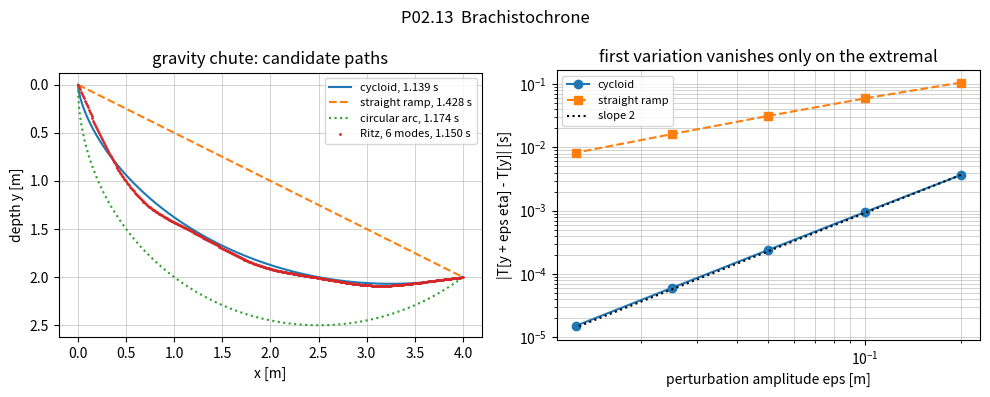

Reproduce this figure in Python.
"""P02.13 Calculus of Variations: reference solution.

The brachistochrone (fastest frictionless gravity chute between two points) solved three ways: the
Euler-Lagrange equation and Beltrami identity in SymPy, the closed-form cycloid, and a direct numerical
minimisation (Ritz) of the travel-time functional over a family of trial paths, with the straight ramp
and Snell's invariant as checks. Hamilton's principle is applied to the pendulum of P02.06 and to a
spring-mass system, and the travel time of any path through any speed field (Fermat's principle) is
computed from scratch.

Conventions:
    * x horizontal [m], y measured DOWNWARD from the start [m], so y >= 0 along a gravity chute and the
      speed at depth y is v = sqrt(2 g y) (frictionless, released from rest).
    * A path is a pair of arrays (x, y) of points joined by straight segments.
    * Cycloid through the origin: x = k (theta - sin theta), y = k (1 - cos theta), 0 <= theta <= theta_f.
    * Functional J[y] = integral F(x, y, y') dx; Euler-Lagrange: dF/dy - d/dx (dF/dy') = 0.

Run:  python solution.py          (prints the chute comparison and the symbolic results, writes brachistochrone.png)
Test: AEFS_IMPL=solution pytest curriculum/phase-02/lesson-13-calculus-of-variations
"""
from __future__ import annotations

from collections.abc import Callable
from pathlib import Path

import numpy as np
import sympy as sp
from scipy.optimize import brentq, minimize

G0 = 9.80665   # standard gravity [m/s^2]


# GIVEN
def chute() -> dict[str, float]:
    """Return the lesson's gravity chute: from (0, 0) to 4.0 m along and 2.0 m down, g = 9.80665 m/s^2.

    A frictionless parts chute between two deck levels of a workshop; the numbers are an example, not
    a specification.
    """
    return {"x_f": 4.0, "y_f": 2.0, "g": G0}


# ---------------------------------------------------------------- symbolic variational calculus

def euler_lagrange(F: sp.Expr, y: sp.Function, x: sp.Symbol) -> sp.Expr:
    """Return the Euler-Lagrange expression dF/dy - d/dx(dF/dy') for the integrand F(x, y(x), y'(x)).

    ``y`` must be an applied SymPy function y(x) and F an expression in x, y(x) and Derivative(y(x), x).
    The extremals of int F dx satisfy (returned expression) == 0.
    """
    yp = sp.Derivative(y, x)
    return sp.simplify(sp.diff(F, y) - sp.diff(sp.diff(F, yp), x))


def beltrami_first_integral(F: sp.Expr, y: sp.Function, x: sp.Symbol) -> sp.Expr:
    """Return F - y' dF/dy', which is constant along extremals when F has no explicit x dependence.

    Raise ``ValueError`` if F depends explicitly on x (then the identity does not hold).
    """
    yp = sp.Derivative(y, x)
    F_as = F.subs({yp: sp.Symbol("_yp"), y: sp.Symbol("_y")})
    if F_as.has(x):
        raise ValueError("the Beltrami identity needs an integrand with no explicit x dependence")
    return sp.simplify(F - yp * sp.diff(F, yp))


def lagrangian_equation(T: sp.Expr, V: sp.Expr, q: sp.Function, t: sp.Symbol) -> sp.Expr:
    """Return the equation of motion d/dt(dL/dq') - dL/dq (== 0) from Hamilton's principle, L = T - V.

    ``q`` is an applied function q(t); T and V are expressions in q(t), Derivative(q(t), t) and t.
    """
    L = T - V
    qd = sp.Derivative(q, t)
    return sp.simplify(sp.diff(sp.diff(L, qd), t) - sp.diff(L, q))


# ---------------------------------------------------------------- travel time of a path

def path_time(x: np.ndarray, y: np.ndarray, speed: Callable[[np.ndarray, np.ndarray], np.ndarray]) -> float:
    """Return the travel time along the polygonal path (x, y) through the speed field speed(x, y).

    Each segment of length ds between speeds v1 and v2 is charged 2 ds / (v1 + v2), which is exact when
    v^2 varies linearly along the segment (the gravity chute, v = sqrt(2 g y) with y linear) and
    second-order accurate otherwise. v1 = 0 at the start is handled without division by zero.
    Raise ``ValueError`` if any speed is negative or both ends of a segment have zero speed.
    """
    x = np.asarray(x, dtype=float)
    y = np.asarray(y, dtype=float)
    v = np.asarray(speed(x, y), dtype=float)
    if np.any(v < 0.0):
        raise ValueError("speed must be non-negative along the path")
    ds = np.hypot(np.diff(x), np.diff(y))
    vsum = v[1:] + v[:-1]
    if np.any((vsum <= 0.0) & (ds > 0.0)):
        raise ValueError("a segment with zero speed at both ends takes infinite time")
    with np.errstate(divide="ignore", invalid="ignore"):
        dt = np.where(ds > 0.0, 2.0 * ds / vsum, 0.0)
    return float(np.sum(dt))


def gravity_speed(g: float) -> Callable[[np.ndarray, np.ndarray], np.ndarray]:
    """Return the speed field v(x, y) = sqrt(2 g y) of a frictionless particle released from rest at y = 0."""
    return lambda x, y: np.sqrt(2.0 * g * np.maximum(np.asarray(y, dtype=float), 0.0))


def travel_time(x: np.ndarray, y: np.ndarray, g: float = G0) -> float:
    """Return the time to slide along the path (x, y) under gravity from rest at (x[0], 0): path_time with sqrt(2 g y)."""
    return path_time(x, y, gravity_speed(g))


def straight_line_time(x_f: float, y_f: float, g: float = G0) -> float:
    """Return the slide time down a straight ramp from (0, 0) to (x_f, y_f): T = L sqrt(2 / (g y_f)), L = sqrt(x_f^2 + y_f^2).

    Constant acceleration g y_f / L along a ramp of length L from rest. Raise ``ValueError`` if y_f <= 0.
    """
    if y_f <= 0.0:
        raise ValueError("the end point must be below the start")
    L = np.hypot(x_f, y_f)
    return float(L * np.sqrt(2.0 / (g * y_f)))


# ---------------------------------------------------------------- the brachistochrone

def cycloid_parameter(x_f: float, y_f: float) -> tuple[float, float]:
    """Return (k, theta_f) of the cycloid x = k(theta - sin theta), y = k(1 - cos theta) through (x_f, y_f).

    theta_f solves (theta - sin theta) / (1 - cos theta) = x_f / y_f on (0, 2 pi) by Brent's method; then
    k = y_f / (1 - cos theta_f). Raise ``ValueError`` unless x_f > 0 and y_f > 0.
    """
    if x_f <= 0.0 or y_f <= 0.0:
        raise ValueError("need x_f > 0 and y_f > 0")
    ratio = x_f / y_f
    f = lambda th: (th - np.sin(th)) / (1.0 - np.cos(th)) - ratio
    theta_f = brentq(f, 1e-6, 2.0 * np.pi - 1e-6, xtol=1e-14)
    k = y_f / (1.0 - np.cos(theta_f))
    return float(k), float(theta_f)


def brachistochrone(x_f: float, y_f: float, n: int = 401) -> tuple[np.ndarray, np.ndarray, float, float]:
    """Return (x, y, k, theta_f): n points of the cycloid from (0, 0) to (x_f, y_f), equally spaced in theta."""
    k, theta_f = cycloid_parameter(x_f, y_f)
    th = np.linspace(0.0, theta_f, n)
    return k * (th - np.sin(th)), k * (1.0 - np.cos(th)), k, theta_f


def brachistochrone_time(k: float, theta_f: float, g: float = G0) -> float:
    """Return the slide time along the cycloid, T = theta_f sqrt(k / g) (exact: ds / v = sqrt(k / g) d theta)."""
    return float(theta_f * np.sqrt(k / g))


def snell_invariant(x: np.ndarray, y: np.ndarray, speed: Callable[[np.ndarray, np.ndarray], np.ndarray]) -> np.ndarray:
    """Return sin(theta) / v at each segment midpoint, theta the angle of the path from the y axis (the gradient direction).

    Fermat's principle in a medium stratified in y makes this constant along a minimum-time path
    (Snell's law in differential form); for the gravity chute it is 1 / sqrt(4 g k) on the cycloid.
    """
    x = np.asarray(x, dtype=float)
    y = np.asarray(y, dtype=float)
    dx, dy = np.diff(x), np.diff(y)
    ds = np.hypot(dx, dy)
    xm, ym = 0.5 * (x[1:] + x[:-1]), 0.5 * (y[1:] + y[:-1])
    return (dx / ds) / np.asarray(speed(xm, ym), dtype=float)


# ---------------------------------------------------------------- direct minimisation (Ritz)

def ritz_path(coeffs: np.ndarray, x_f: float, y_f: float, n_points: int = 401) -> tuple[np.ndarray, np.ndarray]:
    """Return the trial path y = y_f x / x_f + sum_k a_k sin(k pi x / x_f) on n_points, which meets both end conditions for every a."""
    x = np.linspace(0.0, x_f, n_points)
    y = y_f * x / x_f
    for k, a in enumerate(np.asarray(coeffs, dtype=float), start=1):
        y = y + a * np.sin(k * np.pi * x / x_f)
    return x, y


def ritz_minimum_time(x_f: float, y_f: float, n_modes: int, g: float = G0, n_points: int = 401) -> tuple[np.ndarray, np.ndarray, float, np.ndarray]:
    """Minimise the travel time over the Ritz family and return (x, y, T, coeffs).

    Nelder-Mead from a = 0 (the straight ramp); a trial path that rises above the start (y < 0) is
    penalised, since the particle could not get there. The minimum must lie above the cycloid time and
    approach it as n_modes grows.
    """
    def cost(a: np.ndarray) -> float:
        x, y = ritz_path(a, x_f, y_f, n_points)
        if np.any(y[1:] <= 0.0):
            return 1e9 + float(np.sum(np.minimum(y[1:], 0.0) ** 2))
        return travel_time(x, y, g)
    res = minimize(cost, np.zeros(n_modes), method="Nelder-Mead", options={"xatol": 1e-10, "fatol": 1e-12, "maxiter": 40000, "maxfev": 80000})
    x, y = ritz_path(res.x, x_f, y_f, n_points)
    return x, y, float(res.fun), res.x


def perturbed_time_increase(x: np.ndarray, y: np.ndarray, eps: float, g: float = G0) -> float:
    """Return T[y + eps * eta] - T[y] for eta = sin(pi x / x_f) (vanishing at both ends).

    On an extremal the first variation vanishes, so the increase is O(eps^2): the test checks the exponent.
    """
    x = np.asarray(x, dtype=float)
    eta = np.sin(np.pi * x / x[-1])
    return travel_time(x, np.asarray(y, dtype=float) + eps * eta, g) - travel_time(x, y, g)


# ---------------------------------------------------------------- main

# GIVEN
def main(out_dir: str | Path = ".") -> None:
    """Derive the brachistochrone symbolically, compare cycloid, ramp and Ritz paths, and plot."""
    import matplotlib

    matplotlib.use("Agg")
    import matplotlib.pyplot as plt

    out_dir = Path(out_dir)
    xs = sp.symbols("x")
    y = sp.Function("y")(xs)
    yp = sp.Derivative(y, xs)
    g = sp.symbols("g", positive=True)

    # Shortest path in the plane.
    F_len = sp.sqrt(1 + yp ** 2)
    print("shortest path: Euler-Lagrange gives", euler_lagrange(F_len, y, xs), "= 0  (so y'' = 0: a straight line)")
    # Brachistochrone integrand and Beltrami identity.
    F_br = sp.sqrt((1 + yp ** 2) / (2 * g * y))
    belt = beltrami_first_integral(F_br, y, xs)
    print("brachistochrone: Beltrami first integral", belt, "= const,")
    print("   so 1/(2 g C^2) =", sp.simplify(1 / (2 * g * belt ** 2)), "= const: y (1 + y'^2) = 2k, the cycloid's differential equation")
    # Hamilton's principle: pendulum and spring-mass.
    t = sp.symbols("t")
    th = sp.Function("theta")(t)
    m, l, k = sp.symbols("m l k", positive=True)
    eom = lagrangian_equation(sp.Rational(1, 2) * m * l ** 2 * sp.Derivative(th, t) ** 2, -m * g * l * sp.cos(th), th, t)
    print("pendulum from Hamilton's principle:", sp.simplify(eom / (m * l ** 2)), "= 0")
    q = sp.Function("q")(t)
    print("spring-mass:", lagrangian_equation(sp.Rational(1, 2) * m * sp.Derivative(q, t) ** 2, sp.Rational(1, 2) * k * q ** 2, q, t), "= 0")

    c = chute()
    x_f, y_f, gg = c["x_f"], c["y_f"], c["g"]
    xb, yb, kk, th_f = brachistochrone(x_f, y_f)
    T_cyc = brachistochrone_time(kk, th_f, gg)
    T_cyc_num = travel_time(xb, yb, gg)
    T_line = straight_line_time(x_f, y_f, gg)
    xl = np.linspace(0.0, x_f, 401)
    T_line_num = travel_time(xl, y_f * xl / x_f, gg)
    print(f"\nCHUTE from (0, 0) to ({x_f}, {y_f}) m: cycloid k = {kk:.4f} m, theta_f = {th_f:.4f} rad ({np.degrees(th_f):.1f} deg),"
          f" lowest point y = {2 * kk:.3f} m at x = {kk * np.pi:.3f} m{' (beyond the end: no dip)' if kk * np.pi > x_f else ''}")
    print(f"cycloid time: closed form {T_cyc:.5f} s, path integral {T_cyc_num:.5f} s")
    print(f"straight ramp: closed form {T_line:.5f} s, path integral {T_line_num:.5f} s ({(T_line / T_cyc - 1) * 100:.1f} % slower)")
    # A circular arc through both points, tangent-vertical at the start.
    rr = (x_f ** 2 + y_f ** 2) / (2 * x_f)
    phi = np.linspace(0.0, np.arccos(1.0 - x_f / rr), 401)
    xc, yc = rr * (1 - np.cos(phi)), rr * np.sin(phi)
    T_arc = travel_time(xc, yc, gg)
    print(f"circular arc (vertical start): {T_arc:.5f} s ({(T_arc / T_cyc - 1) * 100:.1f} % slower)")
    sn = snell_invariant(xb, yb, gravity_speed(gg))
    print(f"Snell invariant sin(theta)/v on the cycloid: mean {sn.mean():.6f}, spread {np.ptp(sn):.1e}, prediction 1/sqrt(4 g k) = {1 / np.sqrt(4 * gg * kk):.6f}")
    for n_modes in (1, 2, 4, 6):
        xr, yr, T_r, a = ritz_minimum_time(x_f, y_f, n_modes, gg)
        print(f"Ritz with {n_modes} sine modes: T = {T_r:.5f} s, excess over the cycloid {(T_r / T_cyc - 1) * 100:.3f} %, a1 = {a[0]:.4f} m")
    for eps in (0.1, 0.05, 0.025):
        print(f"perturb the cycloid by eps = {eps} m: T rises by {perturbed_time_increase(xb, yb, eps, gg):.3e} s")

    fig, (ax1, ax2) = plt.subplots(1, 2, figsize=(10, 4))
    ax1.plot(xb, yb, label=f"cycloid, {T_cyc:.3f} s")
    ax1.plot(xl, y_f * xl / x_f, "--", label=f"straight ramp, {T_line:.3f} s")
    ax1.plot(xc, yc, ":", label=f"circular arc, {T_arc:.3f} s")
    ax1.plot(xr, yr, ".", ms=2, label=f"Ritz, 6 modes, {T_r:.3f} s")
    ax1.invert_yaxis(); ax1.set_aspect("equal"); ax1.set_xlabel("x [m]"); ax1.set_ylabel("depth y [m]")
    ax1.set_title("gravity chute: candidate paths"); ax1.legend(fontsize=8); ax1.grid(True, lw=0.4)
    eps = np.array([0.2, 0.1, 0.05, 0.025, 0.0125])
    dT = np.array([perturbed_time_increase(xb, yb, e, gg) for e in eps])
    ax2.loglog(eps, dT, "o-", label="cycloid")
    xl2, yl2 = xl, y_f * xl / x_f
    dTl = np.array([abs(perturbed_time_increase(xl2, yl2, e, gg)) for e in eps])
    ax2.loglog(eps, dTl, "s--", label="straight ramp")
    ax2.loglog(eps, dT[0] * (eps / eps[0]) ** 2, "k:", label="slope 2")
    ax2.set_xlabel("perturbation amplitude eps [m]"); ax2.set_ylabel("|T[y + eps eta] - T[y]| [s]")
    ax2.set_title("first variation vanishes only on the extremal"); ax2.legend(fontsize=8); ax2.grid(True, which="both", lw=0.4)
    fig.suptitle("P02.13  Brachistochrone")
    fig.tight_layout()
    fig.savefig(out_dir / "brachistochrone.png", dpi=150)
    print(f"\nsaved {out_dir / 'brachistochrone.png'}")


if __name__ == "__main__":
    main()
